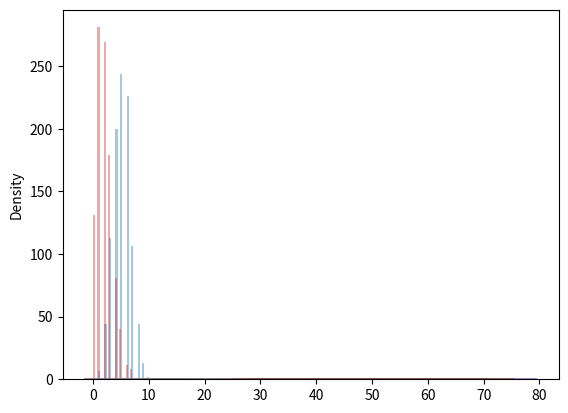

Reproduce this figure in Python.
#!/usr/bin/env python
# coding: utf-8

# In[5]:


import numpy as np
from numpy import random
x=random.binomial(n=10,p=0.5,size=10)
print(x)


# In[7]:


from numpy import random
import matplotlib.pyplot as plt
import seaborn as sns
sns.distplot(random.binomial(n=10,p=0.5,size=1000),hist=True,kde=False)
plt.show()


# In[10]:


import numpy as np
from numpy import random
import matplotlib.pyplot as plt
import seaborn as sns
sns.distplot(random.normal(loc=50,scale=5,size=1000),hist=False,label='normal')
sns.distplot(random.binomial(n=100,p=0.5,size=1000),hist=False,label='binomial')
plt.show()         


# In[12]:


import numpy as np
from numpy import random
x=random.poisson(lam=2,size=10)
print(x)


# In[13]:


import numpy as np
from numpy import random
import matplotlib.pyplot as plt
import seaborn as sns
sns.distplot(random.poisson(lam=2,size=1000),kde=False)
plt.show()


# In[14]:


import numpy as np
from numpy import random
import matplotlib.pyplot as plt
import seaborn as sns
sns.distplot(random.normal(loc=50,scale=7,size=1000),hist=False,label='normal')
sns.distplot(random.poisson(lam=50,size=1000),hist=False,label='poisson')
plt.show()


# In[15]:


import numpy as np
from numpy import random
import matplotlib.pyplot as plt
import seaborn as sns
sns.distplot(random.binomial(n=1000,p=0.01,size=1000),hist=False,label='binomial')
sns.distplot(random.poisson(lam=10,size=1000),hist=False,label='poisson')
plt.show()


# In[ ]:




